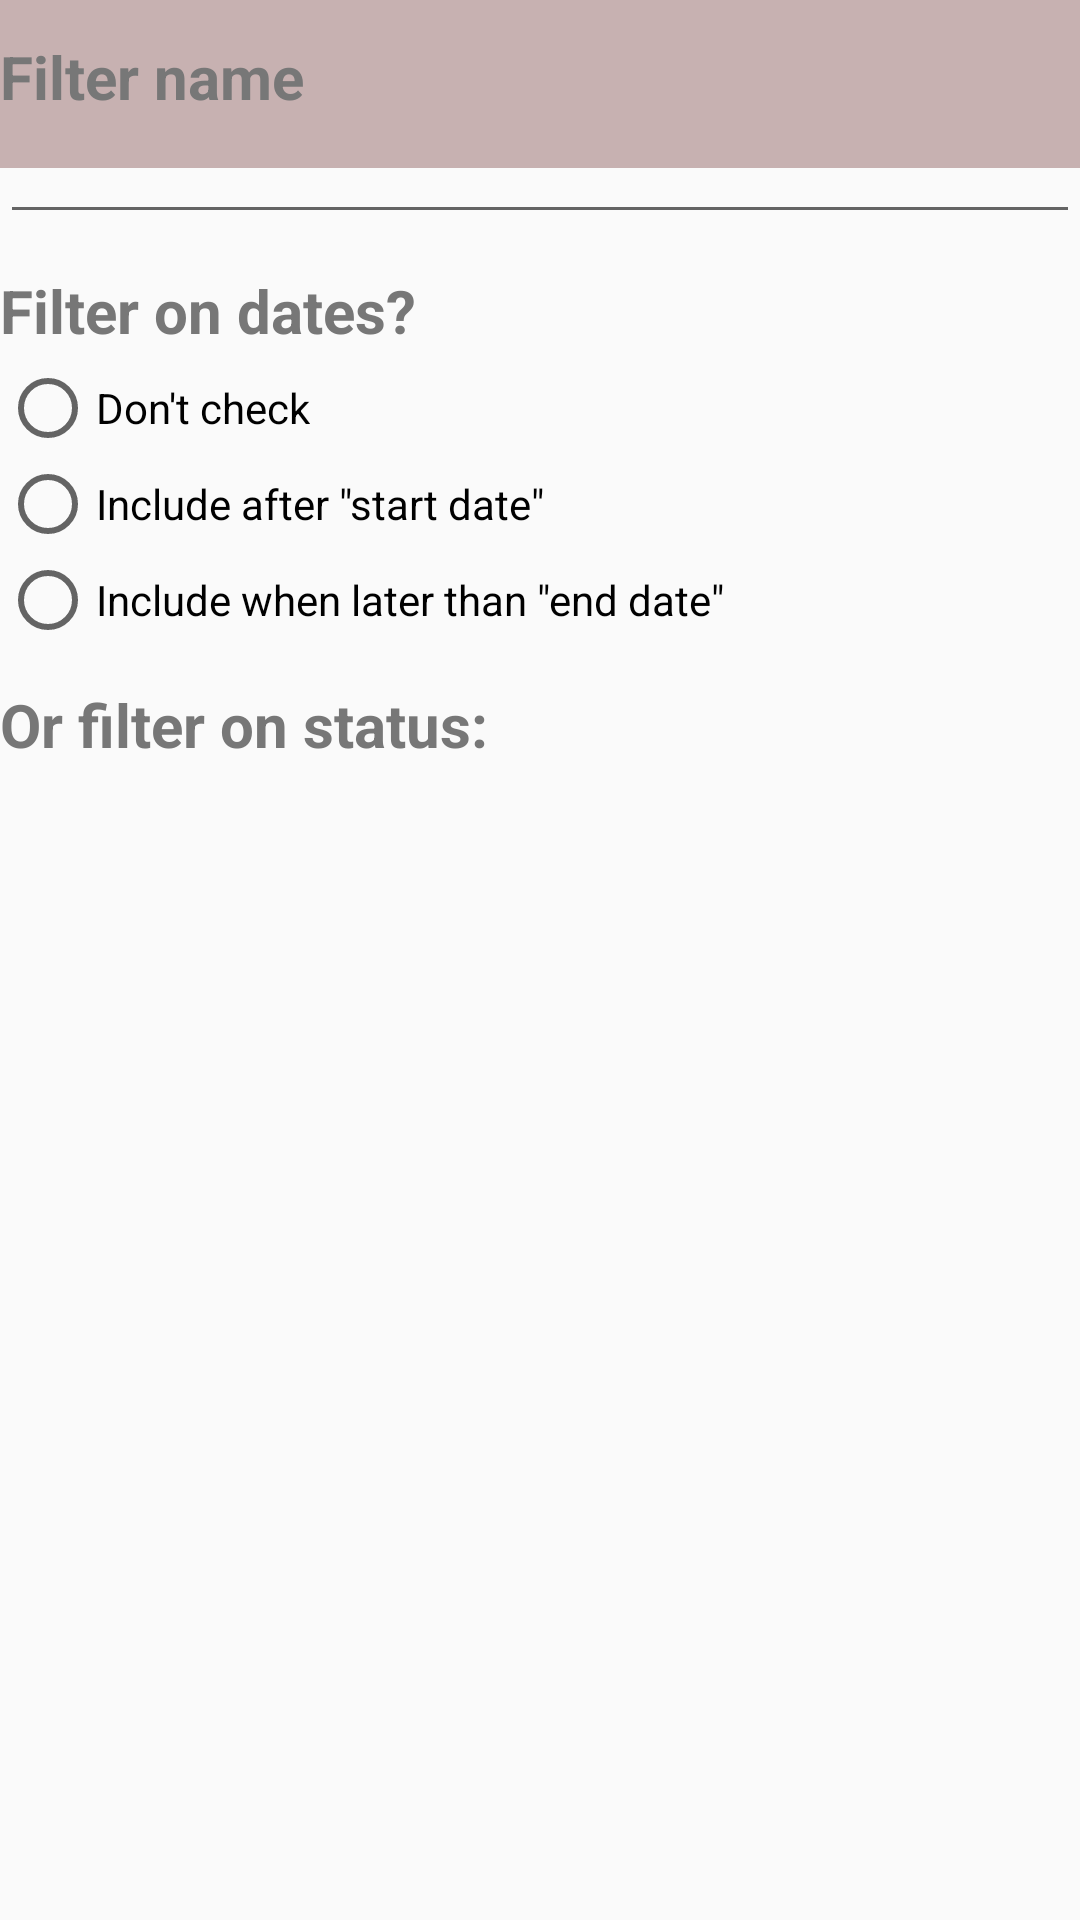

This screen was rendered from an Android layout file. Write that file and the resources it references.
<!-- AndroidManifest.xml: application theme AppTheme.NoActionBar -->
<!-- res/layout/activity_edit_filter.xml -->
<?xml version="1.0" encoding="utf-8"?>
<RelativeLayout xmlns:android="http://schemas.android.com/apk/res/android"
    xmlns:tools="http://schemas.android.com/tools"
    android:layout_width="match_parent"
    android:layout_height="match_parent"
    android:orientation="vertical"
    tools:context="org.elaya.mytodo.filter.EditFilterActivity">
    <include  layout="@layout/app_bar"/>
    <ScrollView
        android:layout_width="match_parent"
        android:layout_height="match_parent"
        android:layout_below="@id/appbarLayout"
        >
        <LinearLayout

            android:layout_width="match_parent"
            android:layout_height="wrap_content"
            android:orientation="vertical"
            >
    <TextView
        android:id="@+id/textView21"
        style="@style/formLabel"
        android:layout_width="match_parent"
        android:layout_height="wrap_content"
        android:labelFor="@+id/filterName"
        android:text="@string/label_filter_name" />

    <EditText
        android:id="@+id/filterName"
        android:layout_width="match_parent"
        android:layout_height="wrap_content"
        android:ems="10"
        android:inputType="textPersonName"
        android:text="" />
    <TextView
        android:id="@+id/textView16"
        android:layout_width="match_parent"
        android:layout_height="wrap_content"
        style="@style/formLabel"
        android:text="@string/choose_date_status" />

    <RadioGroup
        android:id="@+id/dateCond"
        android:layout_width="match_parent"
        android:layout_height="wrap_content">
        <RadioButton
            android:id="@+id/dateCondNotInclude"
            android:text="@string/filter_notInclude"
            android:layout_width="wrap_content"
            android:layout_height="wrap_content" />
        <RadioButton
            android:id="@+id/dateCondAfterStartDate"
            android:text="@string/filter_afterStartDate"
            android:layout_width="wrap_content"
            android:layout_height="wrap_content"/>
        <RadioButton
            android:id="@+id/dateCondAfterEndDate"
            android:text="@string/filter_afterEndDate"
            android:layout_width="wrap_content"
            android:layout_height="wrap_content"/>


    </RadioGroup>

    <TextView
        android:id="@+id/textView13"
        android:layout_width="match_parent"
        android:layout_height="wrap_content"
        style="@style/formLabel"
        android:text="@string/choose_status" />
    <ListView
        android:id="@+id/statusList"
        android:layout_width="match_parent"
        android:layout_height="wrap_content" />
        </LinearLayout>
    </ScrollView>
</RelativeLayout>
<!-- res/layout/app_bar.xml (included above) -->
<?xml version="1.0" encoding="utf-8"?>
<merge
    xmlns:android="http://schemas.android.com/apk/res/android" android:layout_width="match_parent"
    xmlns:app="http://schemas.android.com/apk/res-auto"
    >

    <android.support.design.widget.AppBarLayout
        android:layout_width="match_parent"
        android:layout_height="wrap_content"
        android:layout_alignParentTop="true"
        android:id='@+id/appBar'
        android:theme="@style/AppTheme.AppBarOverlay">

        <android.support.v7.widget.Toolbar
            android:id="@+id/toolbar"
            android:layout_width="match_parent"
            android:layout_height="?android:attr/actionBarSize"
            android:background="@color/main_bg_toolbar"
            app:popupTheme="@style/AppTheme.PopupOverlay" />

    </android.support.design.widget.AppBarLayout>

</merge>
<!-- resources referenced by this layout -->
<resources>
  <color name="main_bg_toolbar">#c7b1b1</color>
  <string name="choose_date_status">Filter on dates?</string>
  <string name="choose_status">Or filter on status:</string>
  <string name="filter_afterEndDate">Include when later than \"end date\"</string>
  <string name="filter_afterStartDate">Include after \"start date\"</string>
  <string name="filter_notInclude">Don\'t check</string>
  <string name="label_filter_name">Filter name</string>
  <style name="AppTheme.AppBarOverlay" parent="Base.ThemeOverlay.AppCompat.Light" />
  <style name="AppTheme.PopupOverlay" parent="Base.ThemeOverlay.AppCompat.Light" />
  <style name="formLabel" parent="android:Widget.TextView">
          <item name="android:textColor">#777</item>
          
          <item name="android:textStyle">bold</item>
          <item name="android:textSize">20sp</item>
          <item name="android:layout_marginTop">12dp</item>
          <item name="android:layout_marginBottom">3dp</item>
      </style>
  <style name="AppTheme.NoActionBar" parent="Theme.AppCompat.Light.NoActionBar">
          <item name="windowActionBar">false</item>
          <item name="windowNoTitle">true</item>
          <item name="editTextStyle">@style/MyEditTextStyle</item>
      </style>
  <style name="MyEditTextStyle" parent="android:Widget.EditText">
          <item name="android:textSize">14sp</item>
      </style>
</resources>
